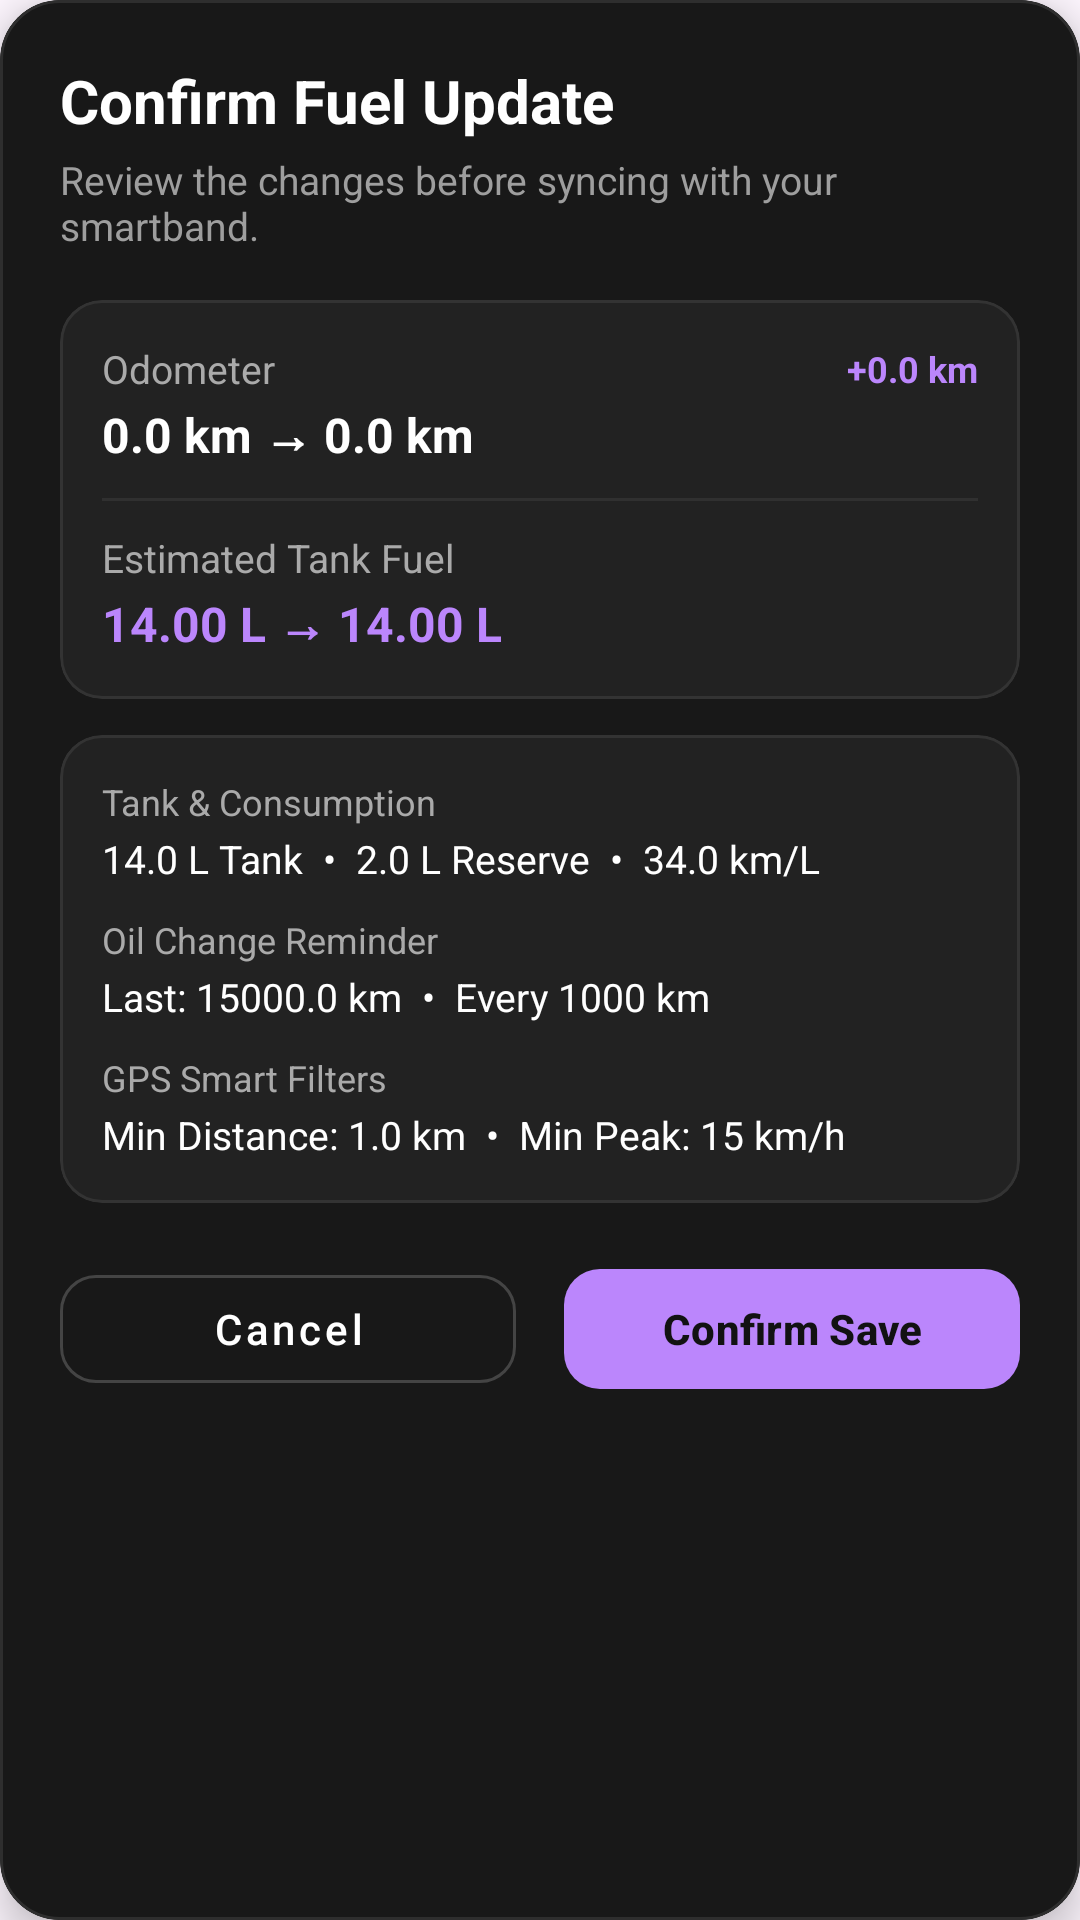

Reconstruct the res/layout file that produces this screen, plus the resources it refers to.
<!-- AndroidManifest.xml: application theme Theme.BandLightConnect -->
<!-- res/layout/dialog_confirm_fuel_save.xml -->
<?xml version="1.0" encoding="utf-8"?>
<com.google.android.material.card.MaterialCardView xmlns:android="http://schemas.android.com/apk/res/android"
    xmlns:app="http://schemas.android.com/apk/res-auto"
    android:layout_width="match_parent"
    android:layout_height="wrap_content"
    app:cardBackgroundColor="#181818"
    app:cardCornerRadius="20dp"
    app:cardElevation="8dp"
    app:strokeColor="#2E2E2E"
    app:strokeWidth="1dp">

    <LinearLayout
        android:layout_width="match_parent"
        android:layout_height="wrap_content"
        android:orientation="vertical"
        android:padding="20dp">

        <TextView
            android:layout_width="wrap_content"
            android:layout_height="wrap_content"
            android:text="Confirm Fuel Update"
            android:textColor="#FFFFFF"
            android:textSize="20sp"
            android:textStyle="bold" />

        <TextView
            android:layout_width="wrap_content"
            android:layout_height="wrap_content"
            android:layout_marginTop="4dp"
            android:text="Review the changes before syncing with your smartband."
            android:textColor="#9E9E9E"
            android:textSize="13sp" />

        
        <com.google.android.material.card.MaterialCardView
            android:layout_width="match_parent"
            android:layout_height="wrap_content"
            android:layout_marginTop="16dp"
            app:cardBackgroundColor="#222222"
            app:cardCornerRadius="14dp"
            app:strokeColor="#333333"
            app:strokeWidth="1dp">

            <LinearLayout
                android:layout_width="match_parent"
                android:layout_height="wrap_content"
                android:orientation="vertical"
                android:padding="14dp">

                <LinearLayout
                    android:layout_width="match_parent"
                    android:layout_height="wrap_content"
                    android:gravity="center_vertical"
                    android:orientation="horizontal">

                    <TextView
                        android:layout_width="0dp"
                        android:layout_height="wrap_content"
                        android:layout_weight="1"
                        android:text="Odometer"
                        android:textColor="#AAAAAA"
                        android:textSize="13sp" />

                    <TextView
                        android:id="@+id/tvConfirmOdoDelta"
                        android:layout_width="wrap_content"
                        android:layout_height="wrap_content"
                        android:text="+0.0 km"
                        android:textColor="#BB86FC"
                        android:textSize="12sp"
                        android:textStyle="bold" />
                </LinearLayout>

                <TextView
                    android:id="@+id/tvConfirmOdoValues"
                    android:layout_width="wrap_content"
                    android:layout_height="wrap_content"
                    android:layout_marginTop="2dp"
                    android:text="0.0 km → 0.0 km"
                    android:textColor="#FFFFFF"
                    android:textSize="16sp"
                    android:textStyle="bold" />

                <View
                    android:layout_width="match_parent"
                    android:layout_height="1dp"
                    android:layout_marginVertical="10dp"
                    android:background="#303030" />

                <TextView
                    android:layout_width="wrap_content"
                    android:layout_height="wrap_content"
                    android:text="Estimated Tank Fuel"
                    android:textColor="#AAAAAA"
                    android:textSize="13sp" />

                <TextView
                    android:id="@+id/tvConfirmFuelValues"
                    android:layout_width="wrap_content"
                    android:layout_height="wrap_content"
                    android:layout_marginTop="2dp"
                    android:text="14.00 L → 14.00 L"
                    android:textColor="#BB86FC"
                    android:textSize="16sp"
                    android:textStyle="bold" />
            </LinearLayout>
        </com.google.android.material.card.MaterialCardView>

        
        <com.google.android.material.card.MaterialCardView
            android:layout_width="match_parent"
            android:layout_height="wrap_content"
            android:layout_marginTop="12dp"
            app:cardBackgroundColor="#222222"
            app:cardCornerRadius="14dp"
            app:strokeColor="#333333"
            app:strokeWidth="1dp">

            <LinearLayout
                android:layout_width="match_parent"
                android:layout_height="wrap_content"
                android:orientation="vertical"
                android:padding="14dp">

                <TextView
                    android:layout_width="wrap_content"
                    android:layout_height="wrap_content"
                    android:text="Tank &amp; Consumption"
                    android:textColor="#AAAAAA"
                    android:textSize="12sp" />

                <TextView
                    android:id="@+id/tvConfirmTankConfig"
                    android:layout_width="wrap_content"
                    android:layout_height="wrap_content"
                    android:layout_marginTop="2dp"
                    android:text="14.0 L Tank  •  2.0 L Reserve  •  34.0 km/L"
                    android:textColor="#FFFFFF"
                    android:textSize="13sp" />

                <TextView
                    android:layout_width="wrap_content"
                    android:layout_height="wrap_content"
                    android:layout_marginTop="10dp"
                    android:text="Oil Change Reminder"
                    android:textColor="#AAAAAA"
                    android:textSize="12sp" />

                <TextView
                    android:id="@+id/tvConfirmOilConfig"
                    android:layout_width="wrap_content"
                    android:layout_height="wrap_content"
                    android:layout_marginTop="2dp"
                    android:text="Last: 15000.0 km  •  Every 1000 km"
                    android:textColor="#FFFFFF"
                    android:textSize="13sp" />

                <TextView
                    android:layout_width="wrap_content"
                    android:layout_height="wrap_content"
                    android:layout_marginTop="10dp"
                    android:text="GPS Smart Filters"
                    android:textColor="#AAAAAA"
                    android:textSize="12sp" />

                <TextView
                    android:id="@+id/tvConfirmGpsFilters"
                    android:layout_width="wrap_content"
                    android:layout_height="wrap_content"
                    android:layout_marginTop="2dp"
                    android:text="Min Distance: 1.0 km  •  Min Peak: 15 km/h"
                    android:textColor="#FFFFFF"
                    android:textSize="13sp" />
            </LinearLayout>
        </com.google.android.material.card.MaterialCardView>

        
        <LinearLayout
            android:layout_width="match_parent"
            android:layout_height="wrap_content"
            android:layout_marginTop="18dp"
            android:orientation="horizontal">

            <com.google.android.material.switchmaterial.SwitchMaterial
                android:id="@+id/switchLogManualTrip"
                android:layout_width="match_parent"
                android:layout_height="wrap_content"
                android:layout_marginTop="12dp"
                android:text="Log +0.0 km to Trip History (Manual)"
                android:textColor="#FFB74D"
                android:textSize="12sp"
                android:visibility="gone"
                app:thumbTint="@color/bottom_nav_colors" />

            <com.google.android.material.button.MaterialButton
                android:id="@+id/btnCancelConfirmSave"
                style="@style/Widget.MaterialComponents.Button.OutlinedButton"
                android:layout_width="0dp"
                android:layout_height="wrap_content"
                android:layout_marginEnd="8dp"
                android:layout_weight="1"
                android:text="Cancel"
                android:textAllCaps="false"
                android:textColor="#FFFFFF"
                app:cornerRadius="12dp"
                app:strokeColor="#444444" />

            <com.google.android.material.button.MaterialButton
                android:id="@+id/btnApplyConfirmSave"
                android:layout_width="0dp"
                android:layout_height="wrap_content"
                android:layout_marginStart="8dp"
                android:layout_weight="1"
                android:text="Confirm Save"
                android:textAllCaps="false"
                android:textColor="#121212"
                android:textStyle="bold"
                app:backgroundTint="#BB86FC"
                app:cornerRadius="12dp" />
        </LinearLayout>
    </LinearLayout>
</com.google.android.material.card.MaterialCardView>
<!-- resources referenced by this layout -->
<resources>
  <style name="Theme.BandLightConnect" parent="Base.Theme.BandLightConnect" />
  <style name="Base.Theme.BandLightConnect" parent="Theme.Material3.DayNight.NoActionBar">
          
          
      </style>
</resources>
